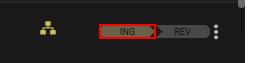
Workflow: CheckDubbingStatusinLatam

Step 1: find the element (chrome.exe)

Step 2: click (same screen as step 1)

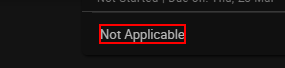
Step 3: get-text
